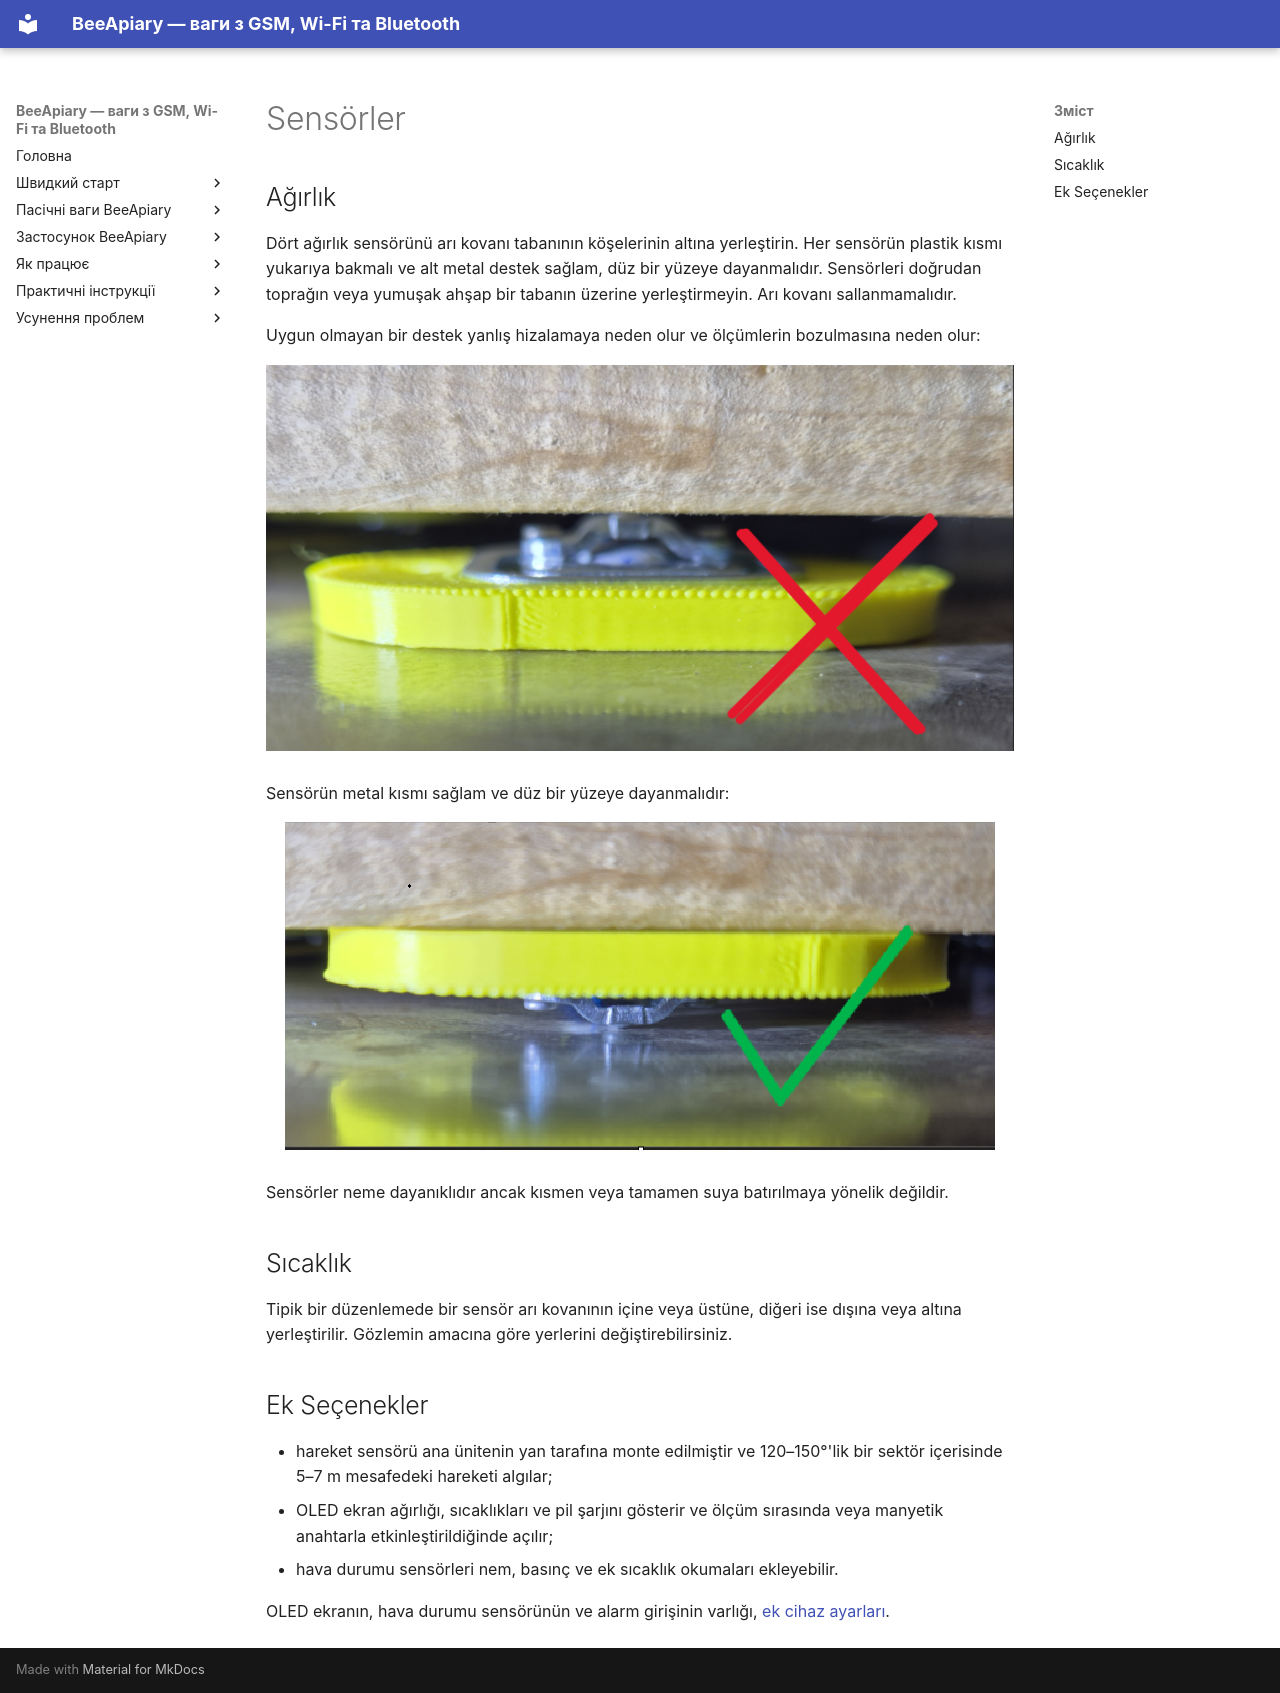

repository: Ivan-Bdgilko/BeeApiary_Docs · page: tr/device/sensors/index.html · generator: mkdocs

# Sensörler

## Ağırlık

Dört ağırlık sensörünü arı kovanı tabanının köşelerinin altına yerleştirin. Her sensörün plastik kısmı yukarıya bakmalı ve alt metal destek sağlam, düz bir yüzeye dayanmalıdır. Sensörleri doğrudan toprağın veya yumuşak ahşap bir tabanın üzerine yerleştirmeyin. Arı kovanı sallanmamalıdır.

Uygun olmayan bir destek yanlış hizalamaya neden olur ve ölçümlerin bozulmasına neden olur:

![Yanlış ağırlık sensörü yerleşimi](../../assets/common/device/sensors/incorrect-weight-sensor-placement.png){ .doc-photo }

Sensörün metal kısmı sağlam ve düz bir yüzeye dayanmalıdır:

![Doğru ağırlık sensörü yerleşimi](../../assets/common/device/sensors/correct-weight-sensor-placement.png){ .doc-photo }

Sensörler neme dayanıklıdır ancak kısmen veya tamamen suya batırılmaya yönelik değildir.

## Sıcaklık

Tipik bir düzenlemede bir sensör arı kovanının içine veya üstüne, diğeri ise dışına veya altına yerleştirilir. Gözlemin amacına göre yerlerini değiştirebilirsiniz.

## Ek Seçenekler

- hareket sensörü ana ünitenin yan tarafına monte edilmiştir ve 120–150°'lik bir sektör içerisinde 5–7 m mesafedeki hareketi algılar;
- OLED ekran ağırlığı, sıcaklıkları ve pil şarjını gösterir ve ölçüm sırasında veya manyetik anahtarla etkinleştirildiğinde açılır;
- hava durumu sensörleri nem, basınç ve ek sıcaklık okumaları ekleyebilir.

OLED ekranın, hava durumu sensörünün ve alarm girişinin varlığı, [ek cihaz ayarları](additional-settings.md).
